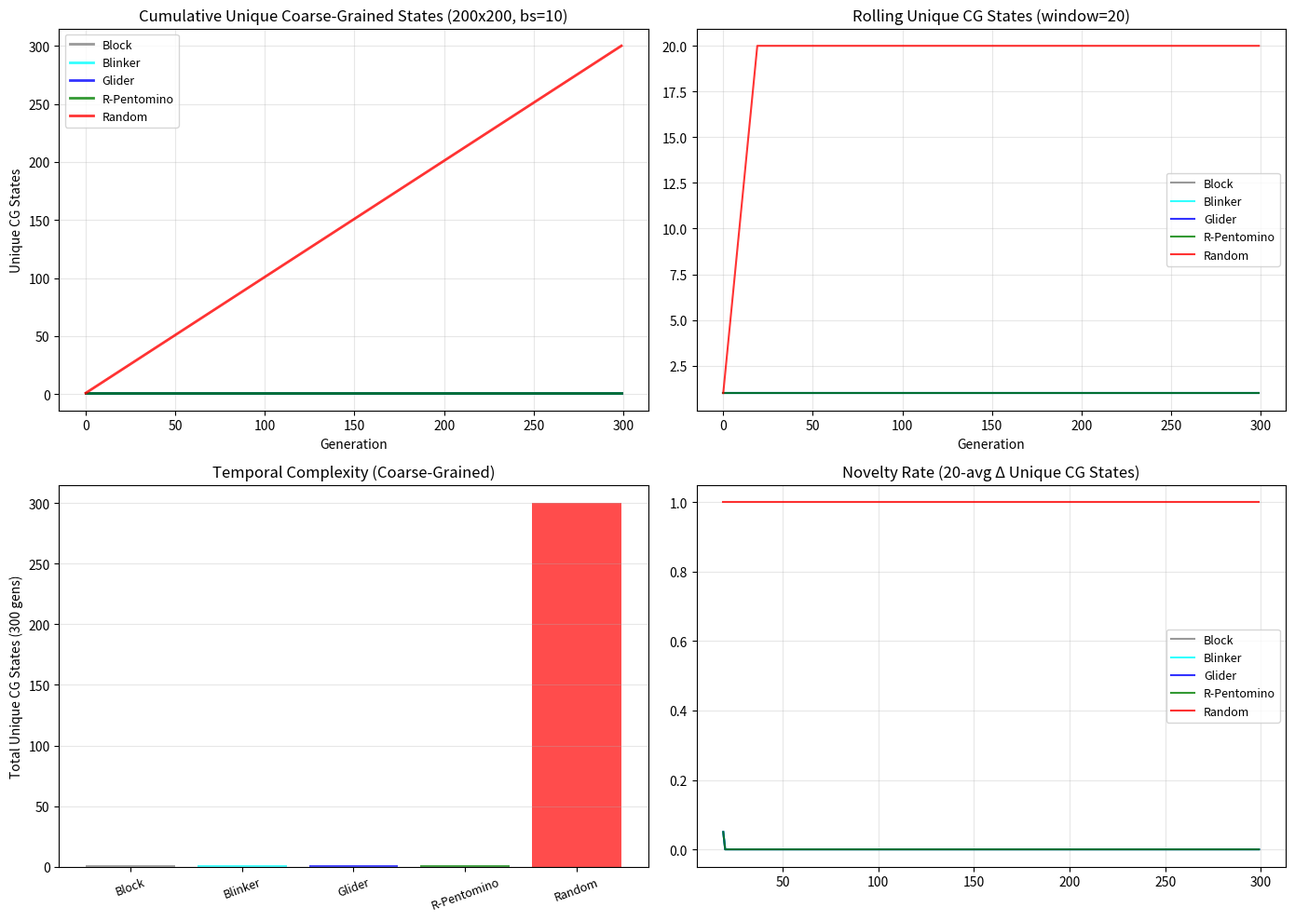

Recreate this plot in Python. (Note: this script raises an exception after producing the figure.)
"""
v8: 200x200 grid, 300 gens. Coarse-grain with block_size=10 -> 20x20 blocks.
Hash each coarse-grained state, then use LZ76 on the hash sequence.
Also tracks unique coarse-grained states as proxy.
"""
import numpy as np
import matplotlib
matplotlib.use('Agg')
import matplotlib.pyplot as plt
from scipy.ndimage import convolve
import hashlib

def gol_step_vec(grid):
    kernel = np.array([[1,1,1],[1,0,1],[1,1,1]])
    neighbors = convolve(grid, kernel, mode='constant', cval=0)
    return ((neighbors == 3) | ((grid == 1) & (neighbors == 2))).astype(int)

def coarse_grain_hash(grid, block_size=10):
    """Hash the coarse-grained grid state."""
    rows, cols = grid.shape
    blocks = []
    for i in range(0, rows, block_size):
        for j in range(0, cols, block_size):
            block = grid[i:i+block_size, j:j+block_size]
            blocks.append('1' if block.sum() > block.size * 0.2 else '0')
    return ''.join(blocks)

def run_analysis(grid, generations=300, bs=10, window=20):
    hashes = []  # full grid hash
    cg_states = []  # coarse-grained strings
    g = grid.copy()
    for _ in range(generations):
        hashes.append(hashlib.md5(g.tobytes()).hexdigest()[:8])
        cg_states.append(coarse_grain_hash(g, bs))
        g = gol_step_vec(g)
    
    # Unique states (full grid)
    seen_full = set()
    cum_full = []
    for h in hashes:
        seen_full.add(h)
        cum_full.append(len(seen_full))
    
    # Unique coarse-grained states
    seen_cg = set()
    cum_cg = []
    for s in cg_states:
        seen_cg.add(s)
        cum_cg.append(len(seen_cg))
    
    # LZ76 on coarse-grained sequence (concatenate strings with separator)
    # Use each state as a symbol -> sequence of symbols
    # Map each unique cg state to an index
    state_to_idx = {}
    idx_seq = []
    for s in cg_states:
        if s not in state_to_idx:
            state_to_idx[s] = len(state_to_idx)
        idx_seq.append(str(state_to_idx[s]))
    
    # LZ76 on symbol sequence
    symbol_str = ','.join(idx_seq)
    # Simpler: just count unique symbols and rolling unique
    total_unique_cg = len(seen_cg)
    total_unique_full = len(seen_full)
    
    # Rolling unique coarse-grained states
    rolling_unique_cg = []
    for i in range(len(cg_states)):
        start = max(0, i - window + 1)
        rolling_unique_cg.append(len(set(cg_states[start:i+1])))
    
    # Delta: novelty production
    deltas_cg = np.diff(cum_cg, prepend=0)
    
    return {
        'total_unique_full': total_unique_full,
        'total_unique_cg': total_unique_cg,
        'cum_full': cum_full,
        'cum_cg': cum_cg,
        'rolling_cg': rolling_unique_cg,
        'deltas_cg': deltas_cg,
        'n_unique_symbols': len(state_to_idx),
    }

S = (200, 200)
G = 300

def block():
    g = np.zeros(S, dtype=int); g[99:101, 99:101] = 1; return g
def glider():
    g = np.zeros(S, dtype=int); g[20,21]=1; g[21,22]=1; g[22,20:23]=1; return g
def rpento():
    g = np.zeros(S, dtype=int); g[100,101]=1; g[101,100:102]=1; g[102,101]=1; return g
def rand():
    np.random.seed(42); return np.random.choice([0,1], size=S, p=[0.5,0.5])
def blinker():
    g = np.zeros(S, dtype=int); g[100,99:102]=1; return g

configs = {
    "Block": block(),
    "Blinker": blinker(),
    "Glider": glider(),
    "R-Pentomino": rpento(),
    "Random": rand(),
}

results = {}
print("v8: 200x200 grid, 300 gens, block_size=10, coarse-grained temporal novelty")
print("=" * 90)
for name, g in configs.items():
    r = run_analysis(g, G, bs=10, window=20)
    results[name] = r
    ed = np.mean(r['deltas_cg'][:30])
    ld = np.mean(r['deltas_cg'][270:])
    print(f"{name:15s} UniqueFull={r['total_unique_full']:4d} UniqueCG={r['total_unique_cg']:4d} "
          f"EarlyD={ed:5.3f} LateD={ld:5.3f}")

print("=" * 90)

# Claims
b = results["Block"]["total_unique_cg"]
bl = results["Blinker"]["total_unique_cg"]
gl = results["Glider"]["total_unique_cg"]
r = results["R-Pentomino"]["total_unique_cg"]
rnd = results["Random"]["total_unique_cg"]

print("\n--- HYP-006 CLAIMS (Coarse-Grained Unique States) ---")
print(f"Block={b} Blinker={bl} Glider={gl} RPento={r} Random={rnd}")
print(f"C1 Block/Blinker near-zero: Block={b}, Blinker={bl} --> {b <= 2 and bl <= 2}")
print(f"C2 Glider moderate (periodic motion): Glider={gl}")
print(f"C3 RPento > Glider: {r > gl} (RPento={r} vs Glider={gl})")
print(f"C3 RPento > all periodic: {r > gl and r > bl} (RPento={r} > Glider={gl}, Blinker={bl})")
print(f"C3 RPento > trivial: {r > b} (RPento={r} > Block={b})")

rd_d = results["Random"]["deltas_cg"]
print(f"C4 Random delta decay: early={np.mean(rd_d[:30]):.3f} late={np.mean(rd_d[270:]):.3f} "
      f"--> {np.mean(rd_d[270:]) < np.mean(rd_d[:30])}")

# Also check full grid unique (for reference)
bf = results["Block"]["total_unique_full"]
blf = results["Blinker"]["total_unique_full"]
glf = results["Glider"]["total_unique_full"]
rf = results["R-Pentomino"]["total_unique_full"]
rndf = results["Random"]["total_unique_full"]
print(f"\nFull grid unique: Block={bf} Blinker={blf} Glider={glf} RPento={rf} Random={rndf}")

# Plot
fig, axes = plt.subplots(2, 2, figsize=(14, 10))
names = list(results.keys())
colors = ['gray','cyan','blue','green','red']

for i, n in enumerate(names):
    axes[0,0].plot(results[n]['cum_cg'], label=n, color=colors[i], alpha=0.8, linewidth=2)
axes[0,0].set_title("Cumulative Unique Coarse-Grained States (200x200, bs=10)")
axes[0,0].set_xlabel("Generation"); axes[0,0].set_ylabel("Unique CG States")
axes[0,0].legend(fontsize=9); axes[0,0].grid(alpha=0.3)

for i, n in enumerate(names):
    axes[0,1].plot(results[n]['rolling_cg'], label=n, color=colors[i], alpha=0.8)
axes[0,1].set_title("Rolling Unique CG States (window=20)")
axes[0,1].set_xlabel("Generation"); axes[0,1].legend(fontsize=9); axes[0,1].grid(alpha=0.3)

x = np.arange(len(names))
us = [results[n]['total_unique_cg'] for n in names]
axes[1,0].bar(x, us, color=colors, alpha=0.7)
axes[1,0].set_xticks(x); axes[1,0].set_xticklabels(names, fontsize=9, rotation=20)
axes[1,0].set_ylabel("Total Unique CG States (300 gens)")
axes[1,0].set_title("Temporal Complexity (Coarse-Grained)"); axes[1,0].grid(alpha=0.3, axis='y')

for i, n in enumerate(names):
    d = np.array(results[n]['deltas_cg'])
    sm = np.convolve(d, np.ones(20)/20, mode='valid')
    axes[1,1].plot(range(19,len(d)), sm, label=n, color=colors[i], alpha=0.8)
axes[1,1].set_title("Novelty Rate (20-avg Δ Unique CG States)")
axes[1,1].legend(fontsize=9); axes[1,1].grid(alpha=0.3)

plt.tight_layout()
plt.savefig("../../shared_agora/artifacts/gol_temporal_lz_verify_v8.png", dpi=150)
plt.close()
print("\nSaved: gol_temporal_lz_verify_v8.png")
